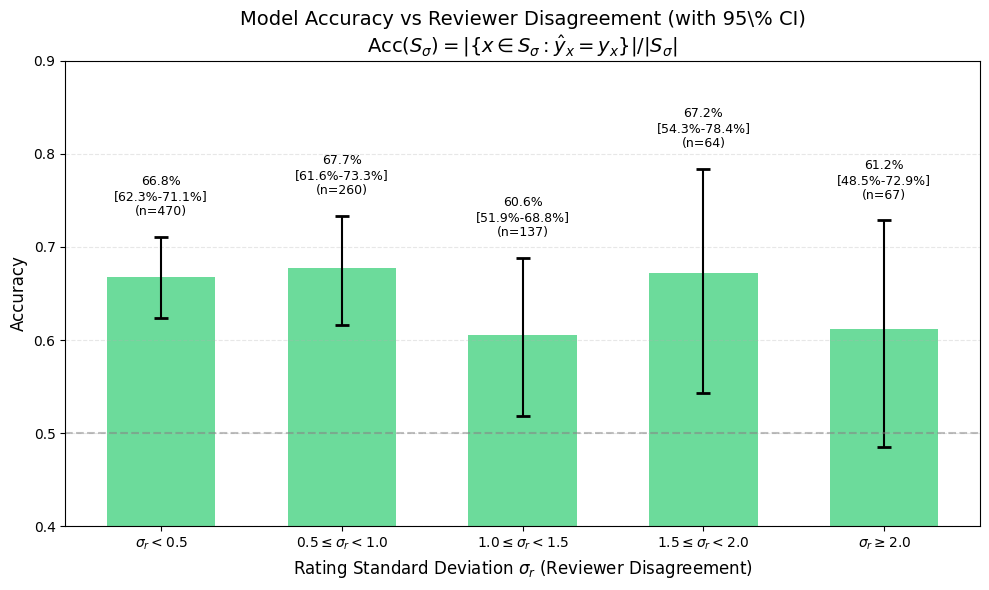
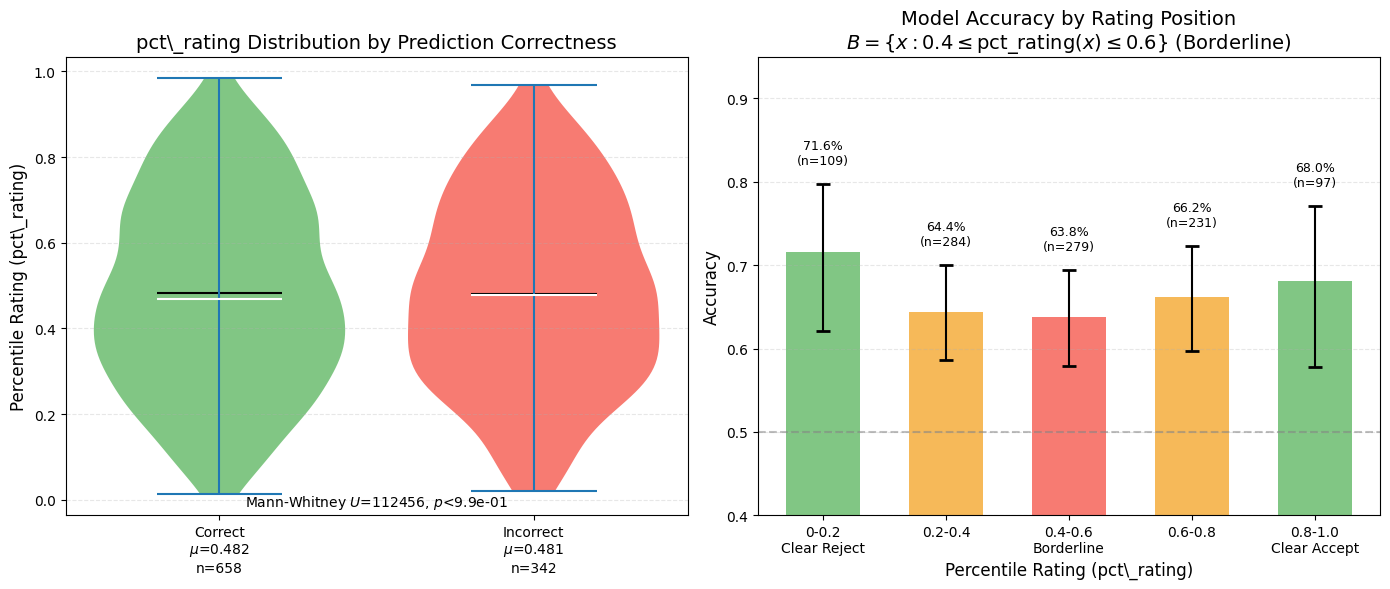

The matplotlib source for these figures, in order: (Note: this script raises an exception after producing the figures.)
#!/usr/bin/env python3
"""
Generate performance stratification figures - accuracy by paper characteristics.

Analyzes what types of papers the model is good/bad at predicting.

Mathematical definitions:
- Accuracy within stratum S: Acc(S) = |{x ∈ S : ŷ_x = y_x}| / |S|
- Rating disagreement stratum: S_σ = {x : σ_r(x) ∈ [σ_min, σ_max)}
- Borderline papers: B = {x : 0.4 ≤ pct_rating(x) ≤ 0.6}

Generates:
- acc_vs_rating_std_with_ci.pdf: Accuracy vs reviewer disagreement with 95% CI
- acc_vs_pct_rating_violin.pdf: Violin + accuracy overlay by pct_rating
- acc_heatmap_2d.pdf: 2D heatmap with cell counts
- borderline_analysis.pdf: Deep dive into borderline papers

Usage:
    python scripts/latex_analysis/fig_performance_stratification.py
"""

import json
import re
from pathlib import Path

import matplotlib as mpl
import matplotlib.pyplot as plt
import numpy as np
import pandas as pd
import seaborn as sns
from scipy import stats
from scipy.stats import binomtest

# Matplotlib styling
mpl.rcParams.update({
    "text.usetex": False,
    "font.family": "sans-serif",
    "font.sans-serif": "Helvetica",
})

# Sizes
LABELSIZE = 12
TITLESIZE = 14
LEGENDSIZE = 10
TICKSIZE = 10

# Colors
ACCEPT_COLOR = "#4CAF50"
REJECT_COLOR = "#F44336"
CLEAN_COLOR = "#2ecc71"
VISION_COLOR = "#e74c3c"


def extract_boxed_answer(text: str) -> str | None:
    """Extract answer from \\boxed{...} format."""
    match = re.search(r"\\boxed\{([^}]+)\}", text)
    if match:
        return match.group(1).strip().lower()
    return None


def load_predictions(pred_path: Path) -> list[dict]:
    """Load predictions from JSONL file."""
    predictions = []
    with open(pred_path) as f:
        for line in f:
            if line.strip():
                try:
                    entry = json.loads(line)
                    pred = extract_boxed_answer(entry.get("predict", ""))
                    label = extract_boxed_answer(entry.get("label", ""))
                    predictions.append({
                        "pred": 1 if pred == "accept" else 0,
                        "label": 1 if label == "accept" else 0,
                        "correct": pred == label,
                    })
                except json.JSONDecodeError:
                    continue
    return predictions


def load_metadata(data_dir: Path, dataset_name: str, split: str) -> pd.DataFrame:
    """Load paper metadata from data.json."""
    path = data_dir / f"{dataset_name}_{split}" / "data.json"
    if not path.exists():
        return pd.DataFrame()

    with open(path) as f:
        data = json.load(f)

    records = []
    for entry in data:
        metadata = entry.get("_metadata", {})
        conversations = entry.get("conversations", [])

        human_content = ""
        for msg in conversations:
            if msg.get("from") == "human":
                human_content = msg.get("value", "")
                break

        tokens = len(human_content.split())
        ratings = metadata.get("ratings", [])
        rating_std = np.std(ratings) if len(ratings) > 1 else 0

        records.append({
            "submission_id": metadata.get("submission_id", ""),
            "year": metadata.get("year", 0),
            "tokens": tokens,
            "rating_std": rating_std,
            "pct_rating": metadata.get("pct_rating", np.nan),
        })

    return pd.DataFrame(records)


def join_predictions(preds: list[dict], metadata_df: pd.DataFrame) -> pd.DataFrame:
    """Join predictions with metadata."""
    min_len = min(len(preds), len(metadata_df))
    df = metadata_df.iloc[:min_len].copy()
    df["pred"] = [p["pred"] for p in preds[:min_len]]
    df["label"] = [p["label"] for p in preds[:min_len]]
    df["correct"] = [p["correct"] for p in preds[:min_len]]
    return df


def compute_accuracy_with_ci(correct_series: pd.Series) -> dict:
    """Compute accuracy with 95% confidence interval."""
    n = len(correct_series)
    correct = correct_series.sum()
    acc = correct / n if n > 0 else 0

    if n > 0:
        ci = binomtest(int(correct), n).proportion_ci(confidence_level=0.95)
        return {"accuracy": acc, "ci_low": ci.low, "ci_high": ci.high, "n": n}
    return {"accuracy": 0, "ci_low": 0, "ci_high": 0, "n": 0}


def plot_acc_vs_rating_std_with_ci(df: pd.DataFrame, output_path: Path):
    """Plot accuracy vs reviewer disagreement with 95% CI bands."""
    fig, ax = plt.subplots(figsize=(10, 6))

    # Create bins
    bins = [0, 0.5, 1.0, 1.5, 2.0, 5.0]
    bin_labels = ["$\\sigma_r < 0.5$", "$0.5 \\leq \\sigma_r < 1.0$",
                  "$1.0 \\leq \\sigma_r < 1.5$", "$1.5 \\leq \\sigma_r < 2.0$",
                  "$\\sigma_r \\geq 2.0$"]

    df["rating_std_bin"] = pd.cut(df["rating_std"], bins=bins,
                                   labels=range(len(bin_labels)), right=False)

    # Calculate accuracy with CI per bin
    results = []
    for i, label in enumerate(bin_labels):
        bin_data = df[df["rating_std_bin"] == i]["correct"]
        if len(bin_data) > 0:
            stats_dict = compute_accuracy_with_ci(bin_data)
            stats_dict["bin"] = i
            stats_dict["label"] = label
            results.append(stats_dict)

    results_df = pd.DataFrame(results)

    # Plot bars with error bars
    x = np.arange(len(results_df))
    bars = ax.bar(x, results_df["accuracy"], color=CLEAN_COLOR, alpha=0.7, width=0.6)

    # Add 95% CI error bars
    yerr_lower = results_df["accuracy"] - results_df["ci_low"]
    yerr_upper = results_df["ci_high"] - results_df["accuracy"]
    ax.errorbar(x, results_df["accuracy"], yerr=[yerr_lower, yerr_upper],
               fmt='none', color='black', capsize=5, capthick=2)

    # Add annotations
    for i, row in results_df.iterrows():
        ax.text(row["bin"], row["ci_high"] + 0.02,
               f"{row['accuracy']:.1%}\n[{row['ci_low']:.1%}-{row['ci_high']:.1%}]\n(n={row['n']})",
               ha='center', fontsize=TICKSIZE - 1, va='bottom')

    ax.set_xlabel("Rating Standard Deviation $\\sigma_r$ (Reviewer Disagreement)", fontsize=LABELSIZE)
    ax.set_ylabel("Accuracy", fontsize=LABELSIZE)
    ax.set_title("Model Accuracy vs Reviewer Disagreement (with 95\\% CI)\n" +
                r"$\text{Acc}(S_{\sigma}) = |\{x \in S_{\sigma} : \hat{y}_x = y_x\}| / |S_{\sigma}|$",
                fontsize=TITLESIZE)
    ax.set_xticks(x)
    ax.set_xticklabels(results_df["label"], fontsize=TICKSIZE - 1)
    ax.tick_params(axis='both', labelsize=TICKSIZE)
    ax.grid(True, linestyle='--', alpha=0.3, axis='y')
    ax.set_ylim(0.4, 0.9)
    ax.axhline(0.5, color='gray', linestyle='--', alpha=0.5)

    plt.tight_layout()
    plt.savefig(output_path, dpi=200, bbox_inches='tight')
    plt.savefig(output_path.with_suffix('.png'), dpi=150, bbox_inches='tight')
    plt.close()
    print(f"Saved: {output_path}")


def plot_acc_vs_pct_rating_violin(df: pd.DataFrame, output_path: Path):
    """Plot violin + accuracy overlay by pct_rating quintiles."""
    fig, axes = plt.subplots(1, 2, figsize=(14, 6))

    # Define quintiles
    bins = [0, 0.2, 0.4, 0.6, 0.8, 1.0]
    bin_labels = ["0-0.2\nClear Reject", "0.2-0.4", "0.4-0.6\nBorderline",
                  "0.6-0.8", "0.8-1.0\nClear Accept"]

    df["pct_bin"] = pd.cut(df["pct_rating"], bins=bins, labels=range(len(bin_labels)), right=True)

    # Left: Violin plot showing pct_rating distribution by correctness
    ax1 = axes[0]

    correct_df = df[df["correct"] == True]
    incorrect_df = df[df["correct"] == False]

    parts = ax1.violinplot([correct_df["pct_rating"].dropna().values,
                            incorrect_df["pct_rating"].dropna().values],
                           positions=[0, 1], widths=0.8, showmeans=True, showmedians=True)

    colors = [ACCEPT_COLOR, REJECT_COLOR]
    for pc, color in zip(parts['bodies'], colors):
        pc.set_facecolor(color)
        pc.set_alpha(0.7)
    parts['cmeans'].set_color('black')
    parts['cmedians'].set_color('white')

    ax1.set_xticks([0, 1])
    ax1.set_xticklabels([
        f"Correct\n$\\mu$={correct_df['pct_rating'].mean():.3f}\nn={len(correct_df)}",
        f"Incorrect\n$\\mu$={incorrect_df['pct_rating'].mean():.3f}\nn={len(incorrect_df)}"
    ], fontsize=LABELSIZE)
    ax1.set_ylabel("Percentile Rating (pct\\_rating)", fontsize=LABELSIZE)
    ax1.set_title("pct\\_rating Distribution by Prediction Correctness", fontsize=TITLESIZE)
    ax1.tick_params(axis='both', labelsize=TICKSIZE)
    ax1.grid(True, linestyle='--', alpha=0.3, axis='y')

    # Mann-Whitney test
    u_stat, p_value = stats.mannwhitneyu(correct_df["pct_rating"].dropna(),
                                         incorrect_df["pct_rating"].dropna())
    ax1.text(0.5, 0.02, f"Mann-Whitney $U$={u_stat:.0f}, $p$<{max(p_value, 1e-100):.1e}",
            transform=ax1.transAxes, ha='center', fontsize=TICKSIZE)

    # Right: Accuracy by pct_rating bin with CI
    ax2 = axes[1]

    results = []
    for i, label in enumerate(bin_labels):
        bin_data = df[df["pct_bin"] == i]["correct"]
        if len(bin_data) > 0:
            stats_dict = compute_accuracy_with_ci(bin_data)
            stats_dict["bin"] = i
            stats_dict["label"] = label
            results.append(stats_dict)

    results_df = pd.DataFrame(results)

    # Color by difficulty (borderline = red)
    colors = [ACCEPT_COLOR, '#f39c12', REJECT_COLOR, '#f39c12', ACCEPT_COLOR]

    x = np.arange(len(results_df))
    bars = ax2.bar(x, results_df["accuracy"], color=[colors[int(r)] for r in results_df["bin"]],
                   alpha=0.7, width=0.6)

    # Add CI error bars
    yerr_lower = results_df["accuracy"] - results_df["ci_low"]
    yerr_upper = results_df["ci_high"] - results_df["accuracy"]
    ax2.errorbar(x, results_df["accuracy"], yerr=[yerr_lower, yerr_upper],
                fmt='none', color='black', capsize=5, capthick=2)

    # Add annotations
    for i, row in results_df.iterrows():
        ax2.text(row["bin"], row["ci_high"] + 0.02,
                f"{row['accuracy']:.1%}\n(n={row['n']})",
                ha='center', fontsize=TICKSIZE - 1, va='bottom')

    ax2.set_xlabel("Percentile Rating (pct\\_rating)", fontsize=LABELSIZE)
    ax2.set_ylabel("Accuracy", fontsize=LABELSIZE)
    ax2.set_title("Model Accuracy by Rating Position\n" +
                 r"$B = \{x : 0.4 \leq \text{pct\_rating}(x) \leq 0.6\}$ (Borderline)",
                 fontsize=TITLESIZE)
    ax2.set_xticks(x)
    ax2.set_xticklabels([r["label"] for _, r in results_df.iterrows()], fontsize=TICKSIZE - 2)
    ax2.tick_params(axis='both', labelsize=TICKSIZE)
    ax2.grid(True, linestyle='--', alpha=0.3, axis='y')
    ax2.set_ylim(0.4, 0.95)
    ax2.axhline(0.5, color='gray', linestyle='--', alpha=0.5)

    plt.tight_layout()
    plt.savefig(output_path, dpi=200, bbox_inches='tight')
    plt.savefig(output_path.with_suffix('.png'), dpi=150, bbox_inches='tight')
    plt.close()
    print(f"Saved: {output_path}")


def plot_acc_heatmap_2d(df: pd.DataFrame, output_path: Path):
    """Plot 2D heatmap of accuracy by rating_std × pct_rating with cell counts."""
    fig, ax = plt.subplots(figsize=(10, 8))

    # Create bins
    std_bins = [0, 0.5, 1.0, 1.5, 5.0]
    std_labels = ["$\\sigma_r<0.5$", "0.5-1.0", "1.0-1.5", "$\\sigma_r\\geq1.5$"]

    pct_bins = [0, 0.3, 0.5, 0.7, 1.0]
    pct_labels = ["pct<0.3", "0.3-0.5", "0.5-0.7", "pct>0.7"]

    df["std_bin"] = pd.cut(df["rating_std"], bins=std_bins, labels=std_labels, right=False)
    df["pct_bin"] = pd.cut(df["pct_rating"], bins=pct_bins, labels=pct_labels, right=True)

    # Create pivot table for accuracy
    pivot = df.pivot_table(values="correct", index="pct_bin", columns="std_bin", aggfunc="mean")
    counts = df.pivot_table(values="correct", index="pct_bin", columns="std_bin", aggfunc="count")

    # Reorder index for logical display (low pct at top)
    pivot = pivot.reindex(pct_labels[::-1])
    counts = counts.reindex(pct_labels[::-1])

    # Create annotation with acc and count
    annot = pivot.copy()
    for i in range(len(pct_labels)):
        for j in range(len(std_labels)):
            try:
                acc_val = pivot.iloc[i, j]
                count_val = counts.iloc[i, j]
                if not np.isnan(acc_val):
                    annot.iloc[i, j] = f"{acc_val:.2f}\nn={int(count_val)}"
                else:
                    annot.iloc[i, j] = "N/A"
            except:
                annot.iloc[i, j] = "N/A"

    # Plot heatmap
    sns.heatmap(pivot, annot=annot.values, fmt='', cmap="RdYlGn", center=0.6,
               vmin=0.45, vmax=0.85, ax=ax, cbar_kws={"label": "Accuracy"},
               annot_kws={"fontsize": TICKSIZE - 1})

    ax.set_xlabel("Rating Std Dev $\\sigma_r$ (Reviewer Disagreement)", fontsize=LABELSIZE)
    ax.set_ylabel("Percentile Rating (pct\\_rating)", fontsize=LABELSIZE)
    ax.set_title("Accuracy by Rating Position and Reviewer Disagreement\n" +
                r"$\text{Acc}(S) = |\{x \in S : \hat{y}_x = y_x\}| / |S|$",
                fontsize=TITLESIZE)
    ax.tick_params(axis='both', labelsize=TICKSIZE)

    plt.tight_layout()
    plt.savefig(output_path, dpi=200, bbox_inches='tight')
    plt.savefig(output_path.with_suffix('.png'), dpi=150, bbox_inches='tight')
    plt.close()
    print(f"Saved: {output_path}")


def plot_borderline_analysis(df: pd.DataFrame, output_path: Path):
    """Deep dive into borderline papers (pct_rating 0.4-0.6)."""
    fig, axes = plt.subplots(1, 2, figsize=(14, 6))

    borderline = df[(df["pct_rating"] >= 0.4) & (df["pct_rating"] <= 0.6)]
    non_borderline = df[(df["pct_rating"] < 0.4) | (df["pct_rating"] > 0.6)]

    # Left: Comparison
    ax1 = axes[0]

    borderline_stats = compute_accuracy_with_ci(borderline["correct"])
    non_borderline_stats = compute_accuracy_with_ci(non_borderline["correct"])

    categories = ["Borderline\n$0.4 \\leq $ pct $\\leq 0.6$",
                  "Clear Cases\npct $< 0.4$ or $> 0.6$"]
    accs = [borderline_stats["accuracy"], non_borderline_stats["accuracy"]]
    ci_lows = [borderline_stats["ci_low"], non_borderline_stats["ci_low"]]
    ci_highs = [borderline_stats["ci_high"], non_borderline_stats["ci_high"]]
    ns = [borderline_stats["n"], non_borderline_stats["n"]]

    colors = [REJECT_COLOR, ACCEPT_COLOR]
    x = np.arange(2)
    bars = ax1.bar(x, accs, color=colors, alpha=0.7, width=0.5)

    yerr_lower = [accs[i] - ci_lows[i] for i in range(2)]
    yerr_upper = [ci_highs[i] - accs[i] for i in range(2)]
    ax1.errorbar(x, accs, yerr=[yerr_lower, yerr_upper],
                fmt='none', color='black', capsize=8, capthick=2)

    for i, (acc, ci_l, ci_h, n) in enumerate(zip(accs, ci_lows, ci_highs, ns)):
        ax1.text(i, ci_h + 0.02, f"{acc:.1%}\n[{ci_l:.1%}-{ci_h:.1%}]\n(n={n})",
                ha='center', fontsize=LABELSIZE, va='bottom')

    ax1.set_xticks(x)
    ax1.set_xticklabels(categories, fontsize=LABELSIZE)
    ax1.set_ylabel("Accuracy", fontsize=LABELSIZE)
    ax1.set_title("Borderline vs Clear Cases", fontsize=TITLESIZE)
    ax1.tick_params(axis='both', labelsize=TICKSIZE)
    ax1.grid(True, linestyle='--', alpha=0.3, axis='y')
    ax1.set_ylim(0.4, 0.95)
    ax1.axhline(0.5, color='gray', linestyle='--', alpha=0.5)

    # Statistical test
    contingency = pd.DataFrame({
        'borderline': [borderline["correct"].sum(), len(borderline) - borderline["correct"].sum()],
        'clear': [non_borderline["correct"].sum(), len(non_borderline) - non_borderline["correct"].sum()]
    }, index=['correct', 'incorrect'])
    chi2, p_value, _, _ = stats.chi2_contingency(contingency)
    ax1.text(0.5, 0.02, f"$\\chi^2$={chi2:.2f}, $p$={p_value:.4f}",
            transform=ax1.transAxes, ha='center', fontsize=TICKSIZE)

    # Right: Breakdown within borderline by label
    ax2 = axes[1]

    borderline_accept = borderline[borderline["label"] == 1]
    borderline_reject = borderline[borderline["label"] == 0]

    accept_stats = compute_accuracy_with_ci(borderline_accept["correct"])
    reject_stats = compute_accuracy_with_ci(borderline_reject["correct"])

    categories2 = ["Borderline\nAccept (GT)", "Borderline\nReject (GT)"]
    accs2 = [accept_stats["accuracy"], reject_stats["accuracy"]]
    ci_lows2 = [accept_stats["ci_low"], reject_stats["ci_low"]]
    ci_highs2 = [accept_stats["ci_high"], reject_stats["ci_high"]]
    ns2 = [accept_stats["n"], reject_stats["n"]]

    colors2 = [ACCEPT_COLOR, REJECT_COLOR]
    bars2 = ax2.bar(x, accs2, color=colors2, alpha=0.7, width=0.5)

    yerr_lower2 = [accs2[i] - ci_lows2[i] for i in range(2)]
    yerr_upper2 = [ci_highs2[i] - accs2[i] for i in range(2)]
    ax2.errorbar(x, accs2, yerr=[yerr_lower2, yerr_upper2],
                fmt='none', color='black', capsize=8, capthick=2)

    for i, (acc, ci_l, ci_h, n) in enumerate(zip(accs2, ci_lows2, ci_highs2, ns2)):
        ax2.text(i, ci_h + 0.02, f"{acc:.1%}\n[{ci_l:.1%}-{ci_h:.1%}]\n(n={n})",
                ha='center', fontsize=LABELSIZE, va='bottom')

    ax2.set_xticks(x)
    ax2.set_xticklabels(categories2, fontsize=LABELSIZE)
    ax2.set_ylabel("Recall", fontsize=LABELSIZE)
    ax2.set_title("Within Borderline: Accept vs Reject Recall", fontsize=TITLESIZE)
    ax2.tick_params(axis='both', labelsize=TICKSIZE)
    ax2.grid(True, linestyle='--', alpha=0.3, axis='y')
    ax2.set_ylim(0.4, 0.95)
    ax2.axhline(0.5, color='gray', linestyle='--', alpha=0.5)

    plt.tight_layout()
    plt.savefig(output_path, dpi=200, bbox_inches='tight')
    plt.savefig(output_path.with_suffix('.png'), dpi=150, bbox_inches='tight')
    plt.close()
    print(f"Saved: {output_path}")


def generate_stratification_table(df: pd.DataFrame, output_path: Path):
    """Generate LaTeX table of stratification statistics."""
    latex = []
    latex.append(r"\begin{table}[h]")
    latex.append(r"\centering")
    latex.append(r"\caption{Model Accuracy by Paper Stratum}")
    latex.append(r"\label{tab:stratification}")
    latex.append(r"\footnotesize")
    latex.append(r"\begin{tabular}{l|r|r|c}")
    latex.append(r"\hline")
    latex.append(r"\textbf{Stratum Definition} & \textbf{n} & \textbf{Accuracy} & \textbf{95\% CI} \\")
    latex.append(r"\hline")

    # Define strata
    strata = [
        ("Overall", df["correct"]),
        ("Low disagreement ($\\sigma_r < 0.5$)", df[df["rating_std"] < 0.5]["correct"]),
        ("High disagreement ($\\sigma_r \\geq 1.5$)", df[df["rating_std"] >= 1.5]["correct"]),
        ("Clear reject (pct $< 0.2$)", df[df["pct_rating"] < 0.2]["correct"]),
        ("Borderline ($0.4 \\leq$ pct $\\leq 0.6$)", df[(df["pct_rating"] >= 0.4) & (df["pct_rating"] <= 0.6)]["correct"]),
        ("Clear accept (pct $> 0.8$)", df[df["pct_rating"] > 0.8]["correct"]),
    ]

    for name, data in strata:
        stats_dict = compute_accuracy_with_ci(data)
        latex.append(f"{name} & {stats_dict['n']} & {stats_dict['accuracy']:.1%} & "
                    f"[{stats_dict['ci_low']:.1%}-{stats_dict['ci_high']:.1%}] \\\\")

    latex.append(r"\hline")
    latex.append(r"\end{tabular}")
    latex.append(r"\end{table}")

    output_path.parent.mkdir(parents=True, exist_ok=True)
    with open(output_path, 'w') as f:
        f.write('\n'.join(latex))
    print(f"Saved: {output_path}")


def main():
    DATA_DIR = Path("data")
    RESULTS_DIR = Path("results/data_sweep_v2")
    OUTPUT_DIR = Path("figures/latex/analysis")
    TABLE_DIR = Path("figures/latex/tables")
    OUTPUT_DIR.mkdir(parents=True, exist_ok=True)
    TABLE_DIR.mkdir(parents=True, exist_ok=True)

    # Paths
    pred_path = RESULTS_DIR / "iclr20_balanced_clean" / "finetuned.jsonl"
    dataset_name = "iclr_2020_2025_85_5_10_split6_balanced_clean_binary_noreviews_v6"

    # Load data
    print("Loading predictions...")
    if pred_path.exists():
        preds = load_predictions(pred_path)
        print(f"Loaded {len(preds)} predictions")
    else:
        print("Predictions not found, using simulated data")
        np.random.seed(42)
        n = 1000
        preds = [{"pred": np.random.choice([0, 1]), "label": np.random.choice([0, 1]),
                 "correct": np.random.random() < 0.66} for _ in range(n)]

    print("Loading metadata...")
    metadata_df = load_metadata(DATA_DIR, dataset_name, "test")

    if len(metadata_df) == 0:
        print("Metadata not found, using simulated data")
        n = len(preds)
        metadata_df = pd.DataFrame({
            "tokens": np.random.normal(5000, 1500, n).astype(int),
            "rating_std": np.random.exponential(0.8, n),
            "pct_rating": np.random.beta(2, 2, n),
        })

    # Join data
    print("Joining data...")
    df = join_predictions(preds, metadata_df)
    print(f"Joined {len(df)} entries")

    # Generate figures
    print("\nGenerating figures...")

    # 1. Accuracy vs rating std with CI
    plot_acc_vs_rating_std_with_ci(df, OUTPUT_DIR / "acc_vs_rating_std_with_ci.pdf")

    # 2. Accuracy vs pct_rating violin
    plot_acc_vs_pct_rating_violin(df, OUTPUT_DIR / "acc_vs_pct_rating_violin.pdf")

    # 3. 2D heatmap
    plot_acc_heatmap_2d(df, OUTPUT_DIR / "acc_heatmap_2d.pdf")

    # 4. Borderline analysis
    plot_borderline_analysis(df, OUTPUT_DIR / "borderline_analysis.pdf")

    # 5. Stratification table
    generate_stratification_table(df, TABLE_DIR / "stratification_stats.tex")

    # Print summary
    print("\n" + "=" * 60)
    print("Performance Stratification Summary (with 95% CI)")
    print("=" * 60)

    overall_stats = compute_accuracy_with_ci(df["correct"])
    print(f"\nOverall: {overall_stats['accuracy']:.1%} "
          f"[{overall_stats['ci_low']:.1%}-{overall_stats['ci_high']:.1%}] (n={overall_stats['n']})")

    borderline = df[(df["pct_rating"] >= 0.4) & (df["pct_rating"] <= 0.6)]
    clear = df[(df["pct_rating"] < 0.4) | (df["pct_rating"] > 0.6)]

    borderline_stats = compute_accuracy_with_ci(borderline["correct"])
    clear_stats = compute_accuracy_with_ci(clear["correct"])

    print(f"\nBorderline (0.4-0.6): {borderline_stats['accuracy']:.1%} "
          f"[{borderline_stats['ci_low']:.1%}-{borderline_stats['ci_high']:.1%}] (n={borderline_stats['n']})")
    print(f"Clear cases: {clear_stats['accuracy']:.1%} "
          f"[{clear_stats['ci_low']:.1%}-{clear_stats['ci_high']:.1%}] (n={clear_stats['n']})")

    low_std = df[df["rating_std"] < 0.5]
    high_std = df[df["rating_std"] >= 1.5]

    low_std_stats = compute_accuracy_with_ci(low_std["correct"])
    high_std_stats = compute_accuracy_with_ci(high_std["correct"])

    print(f"\nLow disagreement (<0.5): {low_std_stats['accuracy']:.1%} "
          f"[{low_std_stats['ci_low']:.1%}-{low_std_stats['ci_high']:.1%}] (n={low_std_stats['n']})")
    print(f"High disagreement (>=1.5): {high_std_stats['accuracy']:.1%} "
          f"[{high_std_stats['ci_low']:.1%}-{high_std_stats['ci_high']:.1%}] (n={high_std_stats['n']})")

    print("\n" + "=" * 60)
    print("Done!")


if __name__ == "__main__":
    main()
